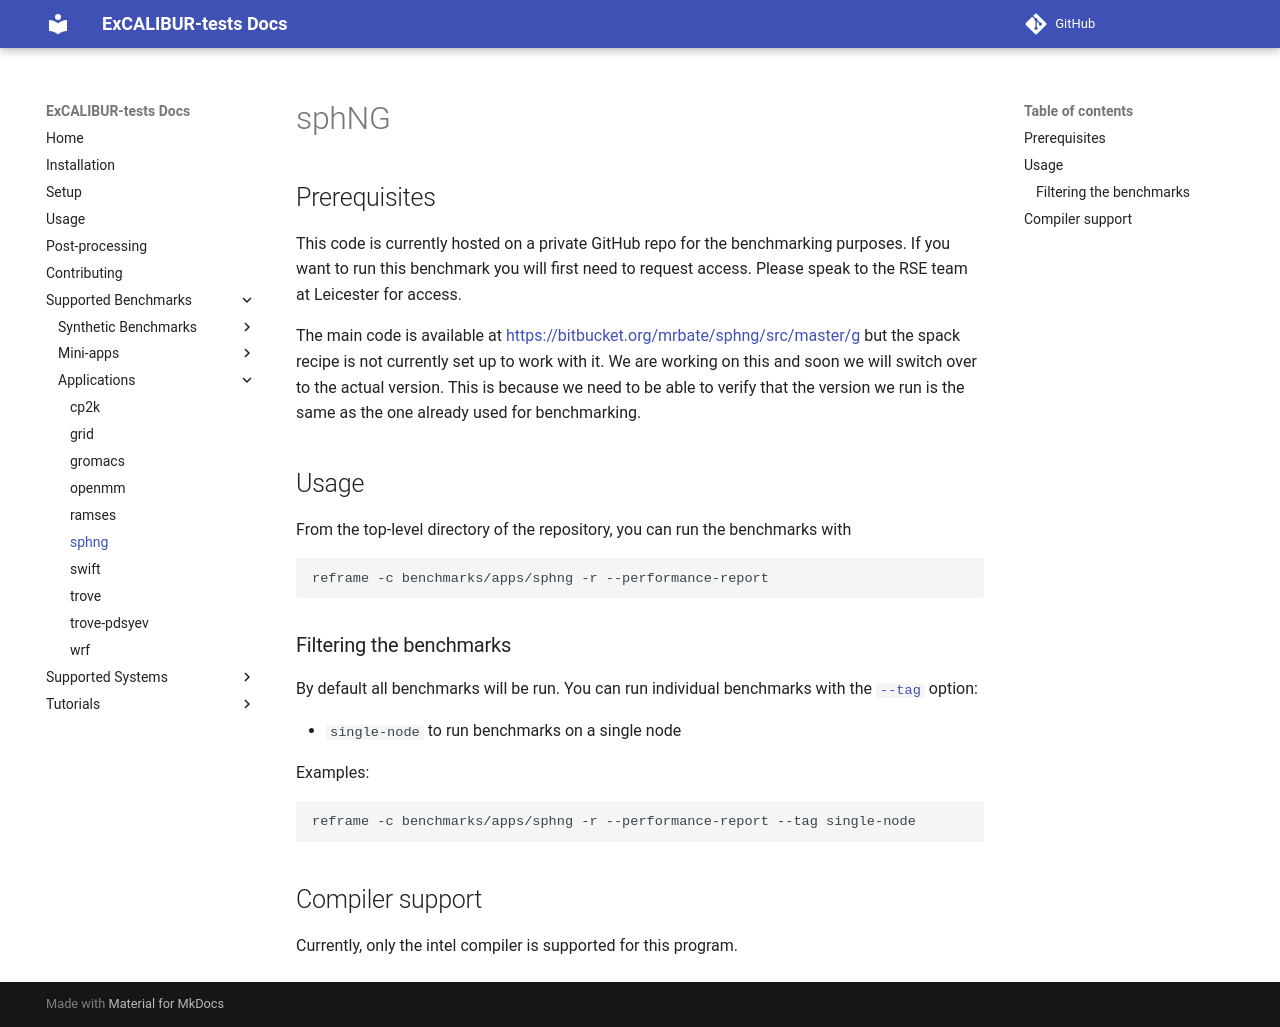

repository: ukri-excalibur/excalibur-tests · page: apps/sphng/index.html · generator: mkdocs

# sphNG

## Prerequisites

This code is currently hosted on a private GitHub repo for the benchmarking purposes. If you want to run this benchmark you will
first need to request access. Please speak to the RSE team at Leicester for access.

The main code is available at [https://bitbucket.org/mrbate/sphng/src/master/g](https://bitbucket.org/mrbate/sphng/src/master/g) but the
spack recipe is not currently set up to work with it. We are working on this and soon we will switch over to the actual version.
This is because we need to be able to verify that the version we run is the same as the one already used for benchmarking.

## Usage

From the top-level directory of the repository, you can run the benchmarks with

```sh
reframe -c benchmarks/apps/sphng -r --performance-report
```

### Filtering the benchmarks

By default all benchmarks will be run. You can run individual benchmarks with the
[`--tag`](https://reframe-hpc.readthedocs.io/en/stable/manpage.html#cmdoption-0) option:

* `single-node` to run benchmarks on a single node

Examples:

```sh
reframe -c benchmarks/apps/sphng -r --performance-report --tag single-node
```

## Compiler support

Currently, only the intel compiler is supported for this program.
